Run: headless pygame with SDL's dummy video driver; simulated clock (each Clock.tick advances the game by its frame time, no real sleeping); random seed 0; keys injected as events and as key.get_pressed() state; no mouse input.
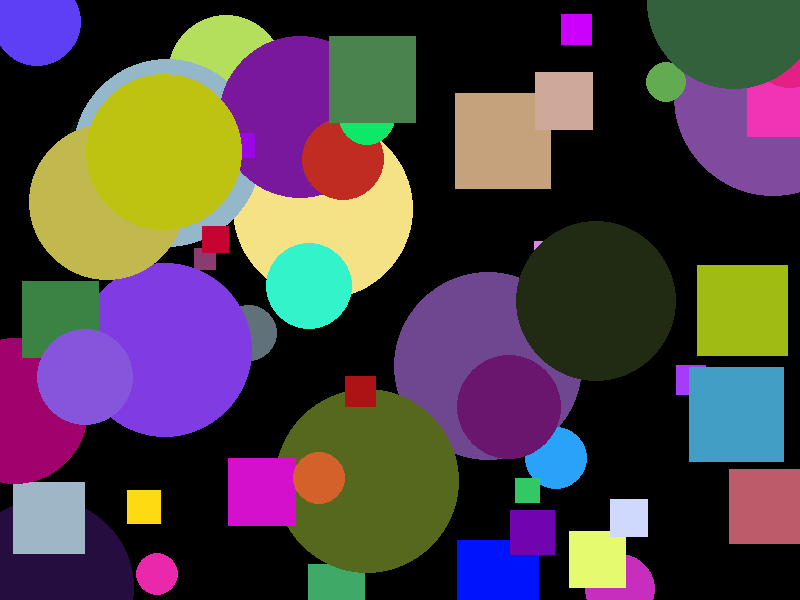
Frame 1 of 4 · flips 1–60 · no input
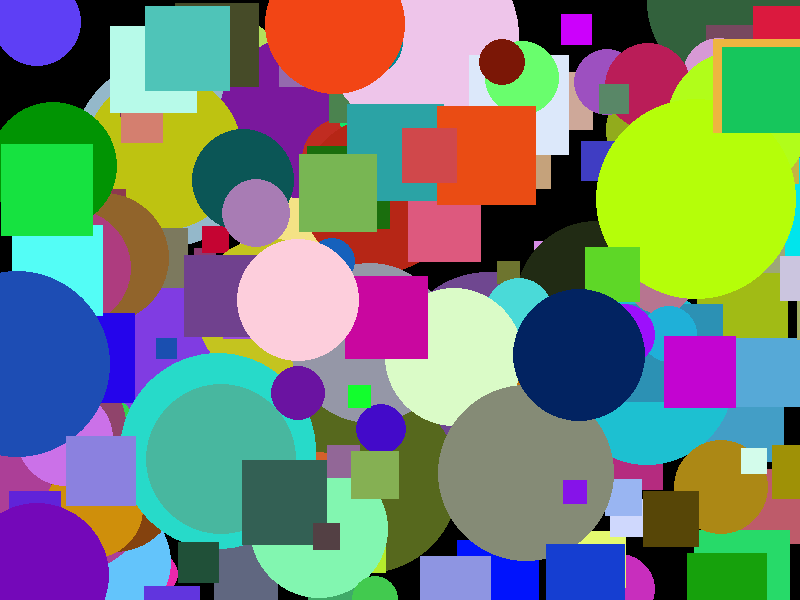
Frame 2 of 4 · flips 61–180 · tapped SPACE, RETURN · held RIGHT (→), D
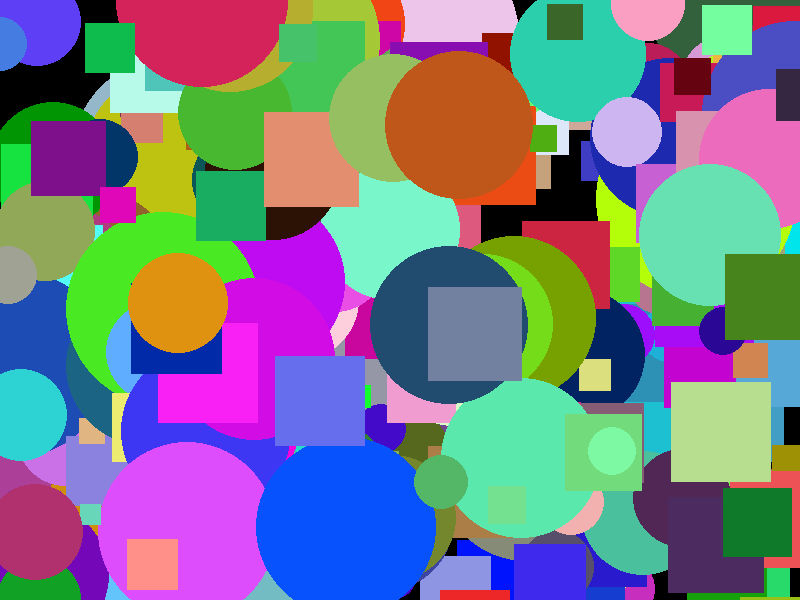
Frame 3 of 4 · flips 181–300 · held DOWN (↓), S
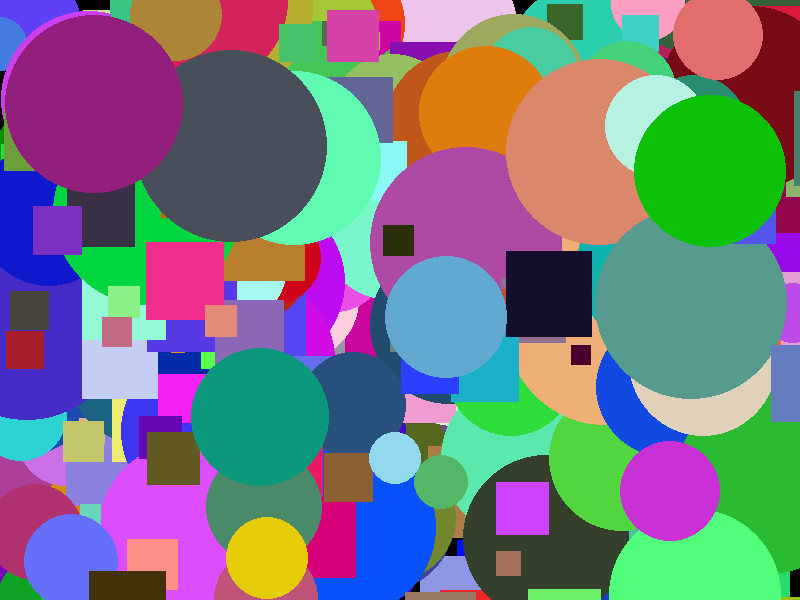
Frame 4 of 4 · flips 301–420 · held LEFT (←), A, UP (↑), W

The pygame program that drew these frames:

import pygame
import random
from pygame.locals import *

# Initialize Pygame
pygame.init()

# Constants
WIDTH, HEIGHT = 800, 600
FPS = 30

# Colors
WHITE = (255, 255, 255)

# Create the screen
screen = pygame.display.set_mode((WIDTH, HEIGHT))
pygame.display.set_caption("Random Shapes")

# Clock for controlling the frame rate
clock = pygame.time.Clock()

# Main game loop
running = True
while running:
    for event in pygame.event.get():
        if event.type == QUIT:
            running = False

    # Generate a random position and size
    x = random.randint(0, WIDTH)
    y = random.randint(0, HEIGHT)
    size = random.randint(20, 100)

    # Generate a random color
    color = (random.randint(0, 255), random.randint(0, 255), random.randint(0, 255))

    # Randomly choose between drawing a circle or a rectangle
    if random.choice([True, False]):
        pygame.draw.circle(screen, color, (x, y), size)
    else:
        rect = pygame.Rect(x, y, size, size)
        pygame.draw.rect(screen, color, rect)

    pygame.display.flip()

    # Control the frame rate
    clock.tick(FPS)

# Quit Pygame
pygame.quit()
